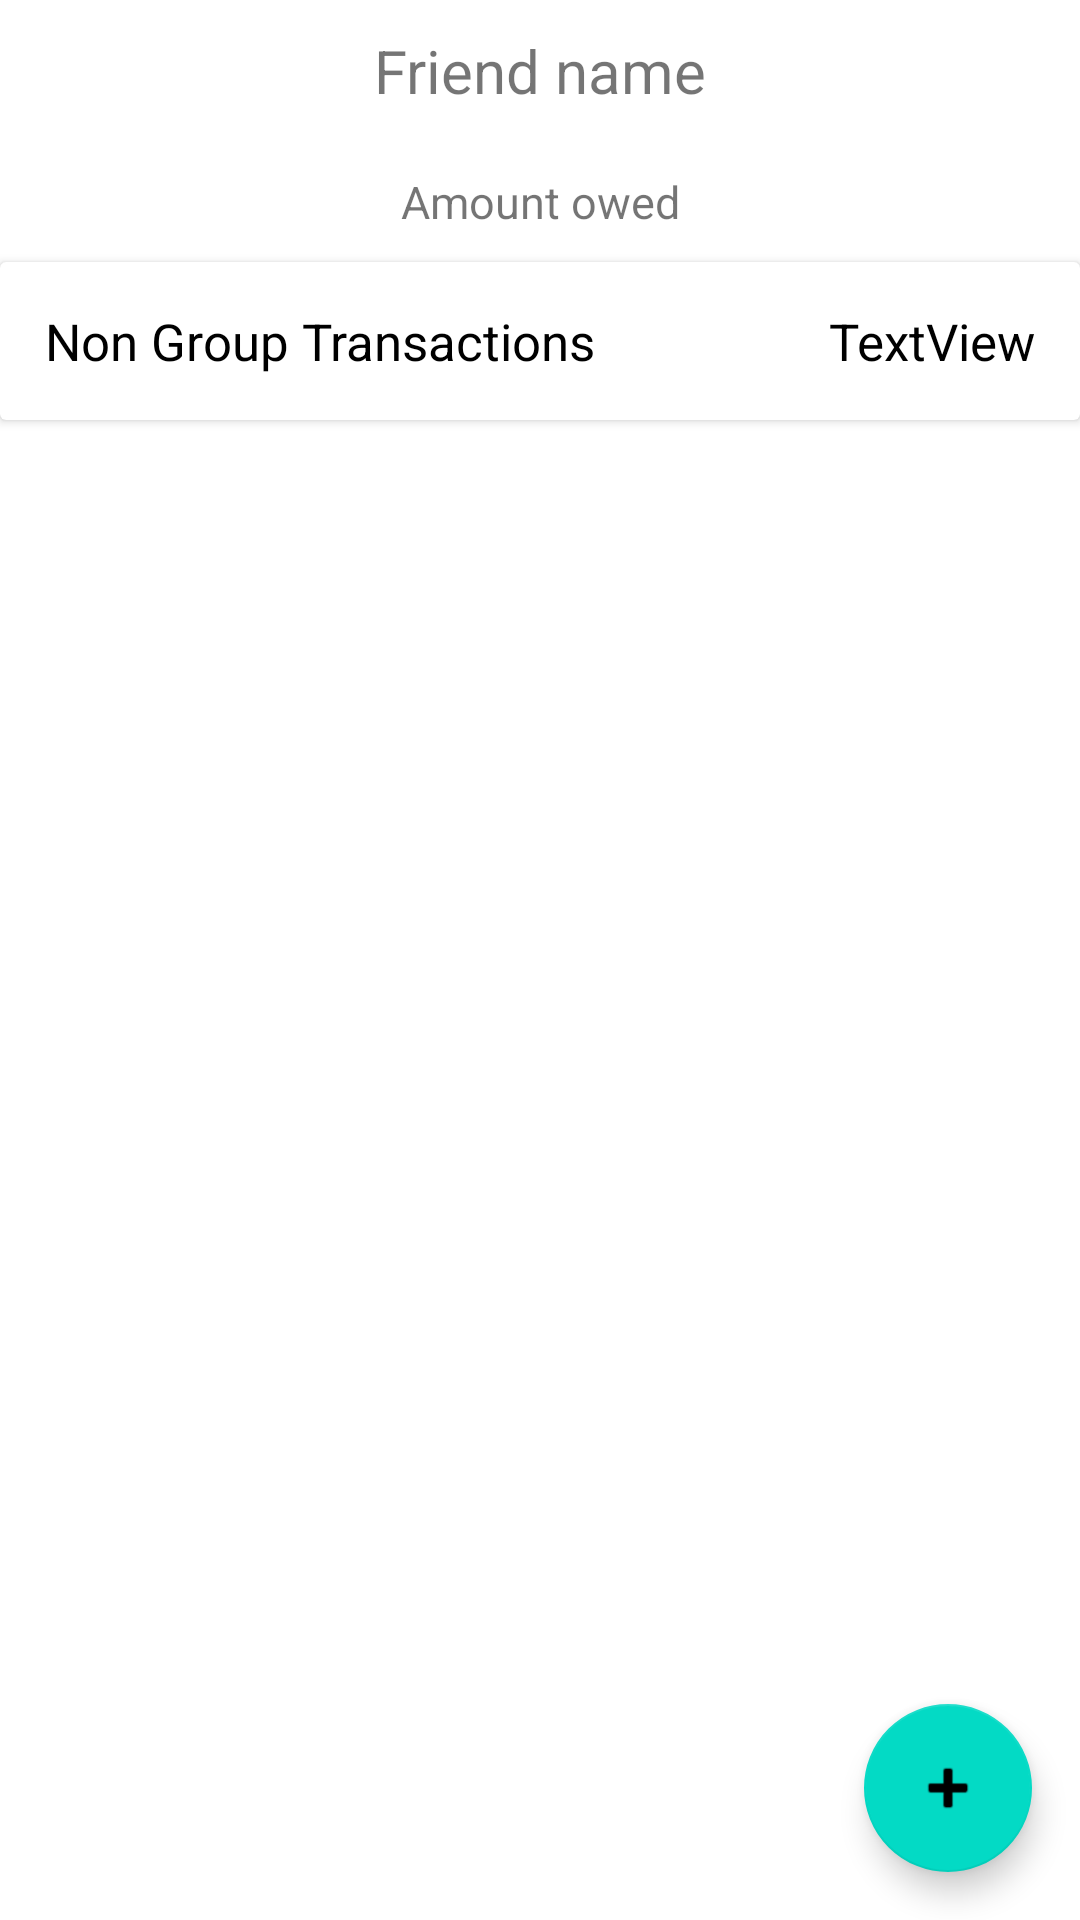

Write the Android layout XML for this screen, with the resource values it uses.
<!-- AndroidManifest.xml: application theme AppTheme -->
<!-- res/layout/activity_friend_open.xml -->
<?xml version="1.0" encoding="utf-8"?>
<androidx.constraintlayout.widget.ConstraintLayout xmlns:android="http://schemas.android.com/apk/res/android"
    xmlns:app="http://schemas.android.com/apk/res-auto"
    xmlns:tools="http://schemas.android.com/tools"
    android:id="@+id/linearLayout8"
    android:layout_width="match_parent"
    android:layout_height="match_parent"
    tools:context=".friend_ui.FriendOpen">

    <TextView
        android:id="@+id/friendNameinActivity"
        android:layout_width="0dp"
        android:layout_height="wrap_content"
        android:padding="10dp"
        android:text="@string/friend_name"
        android:textAlignment="center"
        android:textSize="20sp"
        app:layout_constraintEnd_toEndOf="parent"
        app:layout_constraintStart_toStartOf="parent"
        app:layout_constraintTop_toTopOf="parent" />

    <TextView
        android:id="@+id/amountOwedToFriend"
        android:layout_width="0dp"
        android:layout_height="wrap_content"
        android:layout_marginStart="9dp"
        android:layout_marginLeft="9dp"
        android:layout_marginTop="10dp"
        android:layout_marginEnd="9dp"
        android:layout_marginRight="9dp"
        android:text="@string/amount_owed_friend"
        android:textAlignment="center"
        android:textSize="15sp"
        app:layout_constraintEnd_toEndOf="parent"
        app:layout_constraintStart_toStartOf="parent"
        app:layout_constraintTop_toBottomOf="@+id/friendNameinActivity" />

    <androidx.cardview.widget.CardView
        android:layout_width="match_parent"
        android:layout_height="wrap_content"
        android:id="@+id/nonGroupCard"
        android:layout_marginTop="10dp"
        app:layout_constraintTop_toBottomOf="@id/amountOwedToFriend">

        <RelativeLayout
            android:layout_width="match_parent"
            android:layout_height="wrap_content"
            android:padding="15dp"
            >

            <TextView
                android:layout_width="wrap_content"
                android:layout_height="wrap_content"
                android:layout_centerVertical="true"
                android:text="Non Group Transactions"
                android:textColor="#000"
                android:textSize="17sp"
                />

            <TextView
                android:id="@+id/transac_amount"
                android:layout_width="wrap_content"
                android:layout_height="wrap_content"
                android:layout_alignParentRight="true"
                android:layout_centerVertical="true"
                android:text="@string/textview"
                android:textColor="#000"
                android:textSize="17sp"
                tools:ignore="RelativeOverlap,RtlHardcoded" />

        </RelativeLayout>

    </androidx.cardview.widget.CardView>


    <androidx.recyclerview.widget.RecyclerView
        android:id="@+id/commonGroupList"
        android:layout_width="0dp"
        android:layout_height="wrap_content"
        android:layout_marginTop="10dp"
        app:layout_constraintEnd_toEndOf="parent"
        app:layout_constraintStart_toStartOf="parent"
        app:layout_constraintTop_toBottomOf="@+id/nonGroupCard" />

    <com.google.android.material.floatingactionbutton.FloatingActionButton
        android:id="@+id/fab"
        android:layout_width="wrap_content"
        android:layout_height="wrap_content"
        android:layout_margin="16dp"
        app:layout_constraintBottom_toBottomOf="parent"
        app:layout_constraintEnd_toEndOf="parent"
        app:srcCompat="@android:drawable/ic_input_add" />

</androidx.constraintlayout.widget.ConstraintLayout>
<!-- resources referenced by this layout -->
<resources>
  <string name="amount_owed_friend">Amount owed</string>
  <string name="friend_name">Friend name</string>
  <string name="textview">TextView</string>
</resources>
